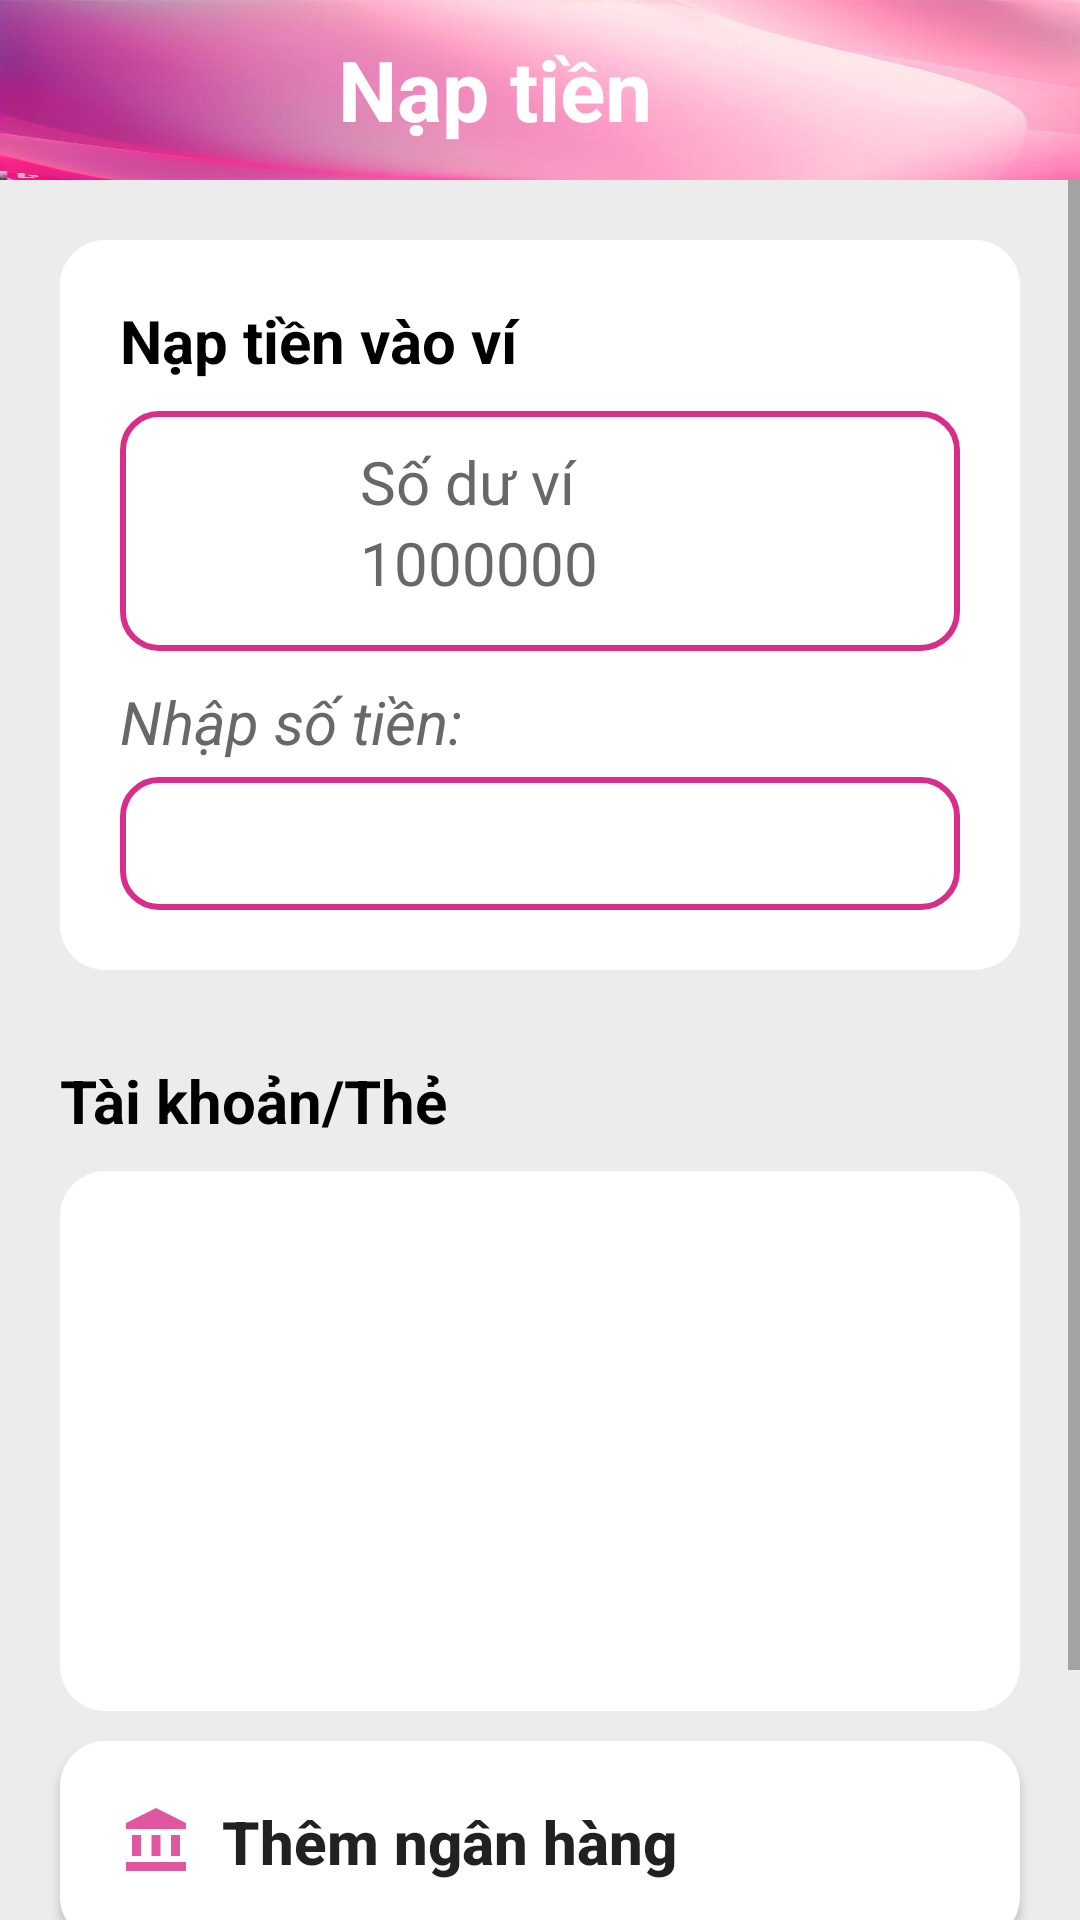

Reconstruct the res/layout file that produces this screen, plus the resources it refers to.
<!-- AndroidManifest.xml: application theme Theme.MobileAppProgrammingProject -->
<!-- res/layout/naptien_trangchu.xml -->
<?xml version="1.0" encoding="utf-8"?>
<LinearLayout xmlns:android="http://schemas.android.com/apk/res/android"
    android:orientation="vertical"
    android:layout_width="match_parent"
    android:layout_height="match_parent"
    android:background="@color/background_main">
    <LinearLayout
        android:layout_width="match_parent"
        android:layout_height="60dp"
        android:orientation="horizontal"
        android:weightSum="2"
        android:background="@drawable/background_homepage">
        <TextView
            android:layout_width="match_parent"
            android:layout_height="wrap_content"
            android:layout_weight="2"
            android:text="Nạp tiền"
            android:textSize="28sp"
            android:gravity="center"
            android:padding="11dp"
            android:layout_marginLeft="20dp"
            android:textColor="#FFFFFF"
            android:textStyle="bold"/>
        <Button
            android:id="@+id/btnClose"
            android:layout_width="50dp"
            android:layout_height="wrap_content"
            android:layout_gravity="center"
            android:background="@drawable/ic_close"/>
    </LinearLayout>
    <ScrollView
        android:layout_width="match_parent"
        android:layout_height="wrap_content">
        <LinearLayout
            android:layout_width="match_parent"
            android:orientation="vertical"
            android:layout_height="wrap_content">
            <LinearLayout
                android:layout_width="match_parent"
                android:layout_height="wrap_content"
                android:orientation="vertical"
                android:layout_margin="20dp"
                android:padding="20dp"
                android:background="@drawable/borderradius">
                <TextView
                    android:layout_width="match_parent"
                    android:layout_height="wrap_content"
                    android:text="Nạp tiền vào ví"
                    android:textSize="20sp"
                    android:textStyle="bold"
                    android:textColor="@color/black"/>
                <LinearLayout
                    android:layout_width="match_parent"
                    android:layout_height="wrap_content"
                    android:layout_marginTop="10dp"
                    android:background="@drawable/edittextborder">
                    <ImageView
                        android:layout_width="80dp"
                        android:layout_height="80dp"
                        android:src="@drawable/momologo"
                        android:padding="5dp"
                        android:scaleType="centerCrop"
                        android:cropToPadding="true"/>
                    <LinearLayout
                        android:layout_width="match_parent"
                        android:layout_height="wrap_content"
                        android:orientation="vertical"
                        android:layout_marginTop="10dp">
                        <TextView
                            android:layout_width="match_parent"
                            android:layout_height="wrap_content"
                            android:text="Số dư ví"
                            android:textSize="20sp"
                            android:textColor="@color/textcolor"/>
                        <TextView
                            android:id="@+id/txtSodu"
                            android:layout_width="match_parent"
                            android:layout_height="wrap_content"
                            android:layout_weight="1"
                            android:text="1000000"
                            android:textSize="20sp"
                            android:textColor="@color/textcolor"/>
                    </LinearLayout>
                </LinearLayout>
                <TextView
                    android:layout_width="match_parent"
                    android:layout_height="wrap_content"
                    android:text="Nhập số tiền:"
                    android:textSize="20sp"
                    android:textColor="@color/textcolor"
                    android:textStyle="italic"
                    android:layout_marginTop="10dp" />
                <EditText
                    android:id="@+id/txtSotien"
                    android:layout_marginTop="5dp"
                    android:padding="10dp"
                    android:inputType="number"
                    android:maxLength="10"
                    android:layout_width="match_parent"
                    android:layout_height="wrap_content"
                    android:background="@drawable/edittextborder"
                    android:imeOptions="actionDone"/>
            </LinearLayout>
            <TextView
                android:layout_width="match_parent"
                android:layout_height="wrap_content"
                android:text="Tài khoản/Thẻ"
                android:textStyle="bold"
                android:textSize="20sp"
                android:layout_marginLeft="20dp"
                android:textColor="@color/black"
                android:layout_marginTop="10dp" />
            <LinearLayout
                android:layout_width="match_parent"
                android:layout_height="180dp"
                android:orientation="vertical"
                android:layout_marginLeft="20dp"
                android:layout_marginRight="20dp"
                android:layout_marginTop="10dp"
                android:padding="20dp"
                android:background="@drawable/borderradius">
                <ListView
                    android:id="@+id/listNganhang"
                    android:layout_width="match_parent"
                    android:layout_height="match_parent"
                    android:scrollbars="vertical"
                    android:nestedScrollingEnabled="true"/>
            </LinearLayout>
            <Button
                android:id="@+id/btnThemnganhang"
                android:layout_width="match_parent"
                android:layout_height="wrap_content"
                android:layout_marginLeft="20dp"
                android:layout_marginRight="20dp"
                android:layout_marginTop="10dp"
                android:padding="20dp"
                android:background="@drawable/borderradius"
                android:text="Thêm ngân hàng"
                android:textAllCaps="false"
                android:textStyle="bold"
                android:textSize="20sp"
                android:gravity="start|center"
                android:drawableLeft="@drawable/ic_bank"
                android:drawablePadding="10dp"/>
            <Button
                android:id="@+id/btnNaptien"
                android:layout_gravity="center"
                android:textColor="@color/white"
                android:text="Nạp tiền"
                android:textSize="20sp"
                android:textStyle="bold"
                android:textAllCaps="false"
                android:layout_margin="20dp"
                android:background="@drawable/button"
                android:layout_width="200dp"
                android:layout_height="50dp"/>
        </LinearLayout>
    </ScrollView>
</LinearLayout>
<!-- resources referenced by this layout -->
<resources>
  <color name="background_main">#ECECEC</color>
  <color name="black">#FF000000</color>
  <color name="textcolor">#686868</color>
  <color name="white">#FFFFFFFF</color>
  <!-- drawable background_homepage: jpg bitmap (drawable, 20654 bytes) -->
  <!-- drawable borderradius (drawable) -->
  <?xml version="1.0" encoding="utf-8"?>
  <shape xmlns:android="http://schemas.android.com/apk/res/android">
  
      <solid android:color="#FFFFFF" />
      <corners
          android:bottomRightRadius="15dp"
          android:bottomLeftRadius="15dp"
          android:topLeftRadius="15dp"
          android:topRightRadius="15dp" />
  </shape>
  <!-- drawable button (drawable) -->
  <?xml version="1.0" encoding="utf-8"?>
  <shape xmlns:android="http://schemas.android.com/apk/res/android"
      android:shape="rectangle" android:padding="10dp">
      
      <corners android:radius="15dp" />
  
      <solid android:color="#D82D88" />
  
      <padding
          android:bottom="5dp"
          android:left="5dp"
          android:right="5dp"
          android:top="5dp" />
  </shape>
  <!-- drawable edittextborder (drawable) -->
  <?xml version="1.0" encoding="utf-8"?>
  <shape xmlns:android="http://schemas.android.com/apk/res/android">
      <stroke
          android:width="2dp"
          android:color="#D82D88" />
  
      <solid android:color="#FFFFFF" />
      <corners
          android:bottomRightRadius="12dp"
          android:bottomLeftRadius="12dp"
          android:topLeftRadius="12dp"
          android:topRightRadius="12dp" />
  </shape>
  <!-- drawable ic_bank (drawable) -->
  <vector xmlns:android="http://schemas.android.com/apk/res/android"
      android:width="24dp"
      android:height="24dp"
      android:viewportWidth="24"
      android:viewportHeight="24"
      android:tint="#D82D88"
      android:alpha="0.8">
    <path
        android:fillColor="@android:color/white"
        android:pathData="M4,10h3v7h-3z"/>
    <path
        android:fillColor="@android:color/white"
        android:pathData="M10.5,10h3v7h-3z"/>
    <path
        android:fillColor="@android:color/white"
        android:pathData="M2,19h20v3h-20z"/>
    <path
        android:fillColor="@android:color/white"
        android:pathData="M17,10h3v7h-3z"/>
    <path
        android:fillColor="@android:color/white"
        android:pathData="M12,1l-10,5l0,2l20,0l0,-2z"/>
  </vector>
  <style name="Theme.MobileAppProgrammingProject" parent="Theme.AppCompat.Light.NoActionBar">
          
          <item name="colorPrimary">@color/purple_500</item>
          <item name="colorPrimaryVariant">@color/purple_700</item>
          <item name="colorOnPrimary">@color/white</item>
          
          <item name="colorSecondary">@color/teal_200</item>
          <item name="colorSecondaryVariant">@color/teal_700</item>
          <item name="colorOnSecondary">@color/black</item>
          
          <item name="android:statusBarColor">?attr/colorPrimaryVariant</item>
          
      </style>
  <color name="purple_500">#FF6200EE</color>
  <color name="purple_700">#FF3700B3</color>
  <color name="teal_200">#FF03DAC5</color>
  <color name="teal_700">#FF018786</color>
</resources>
